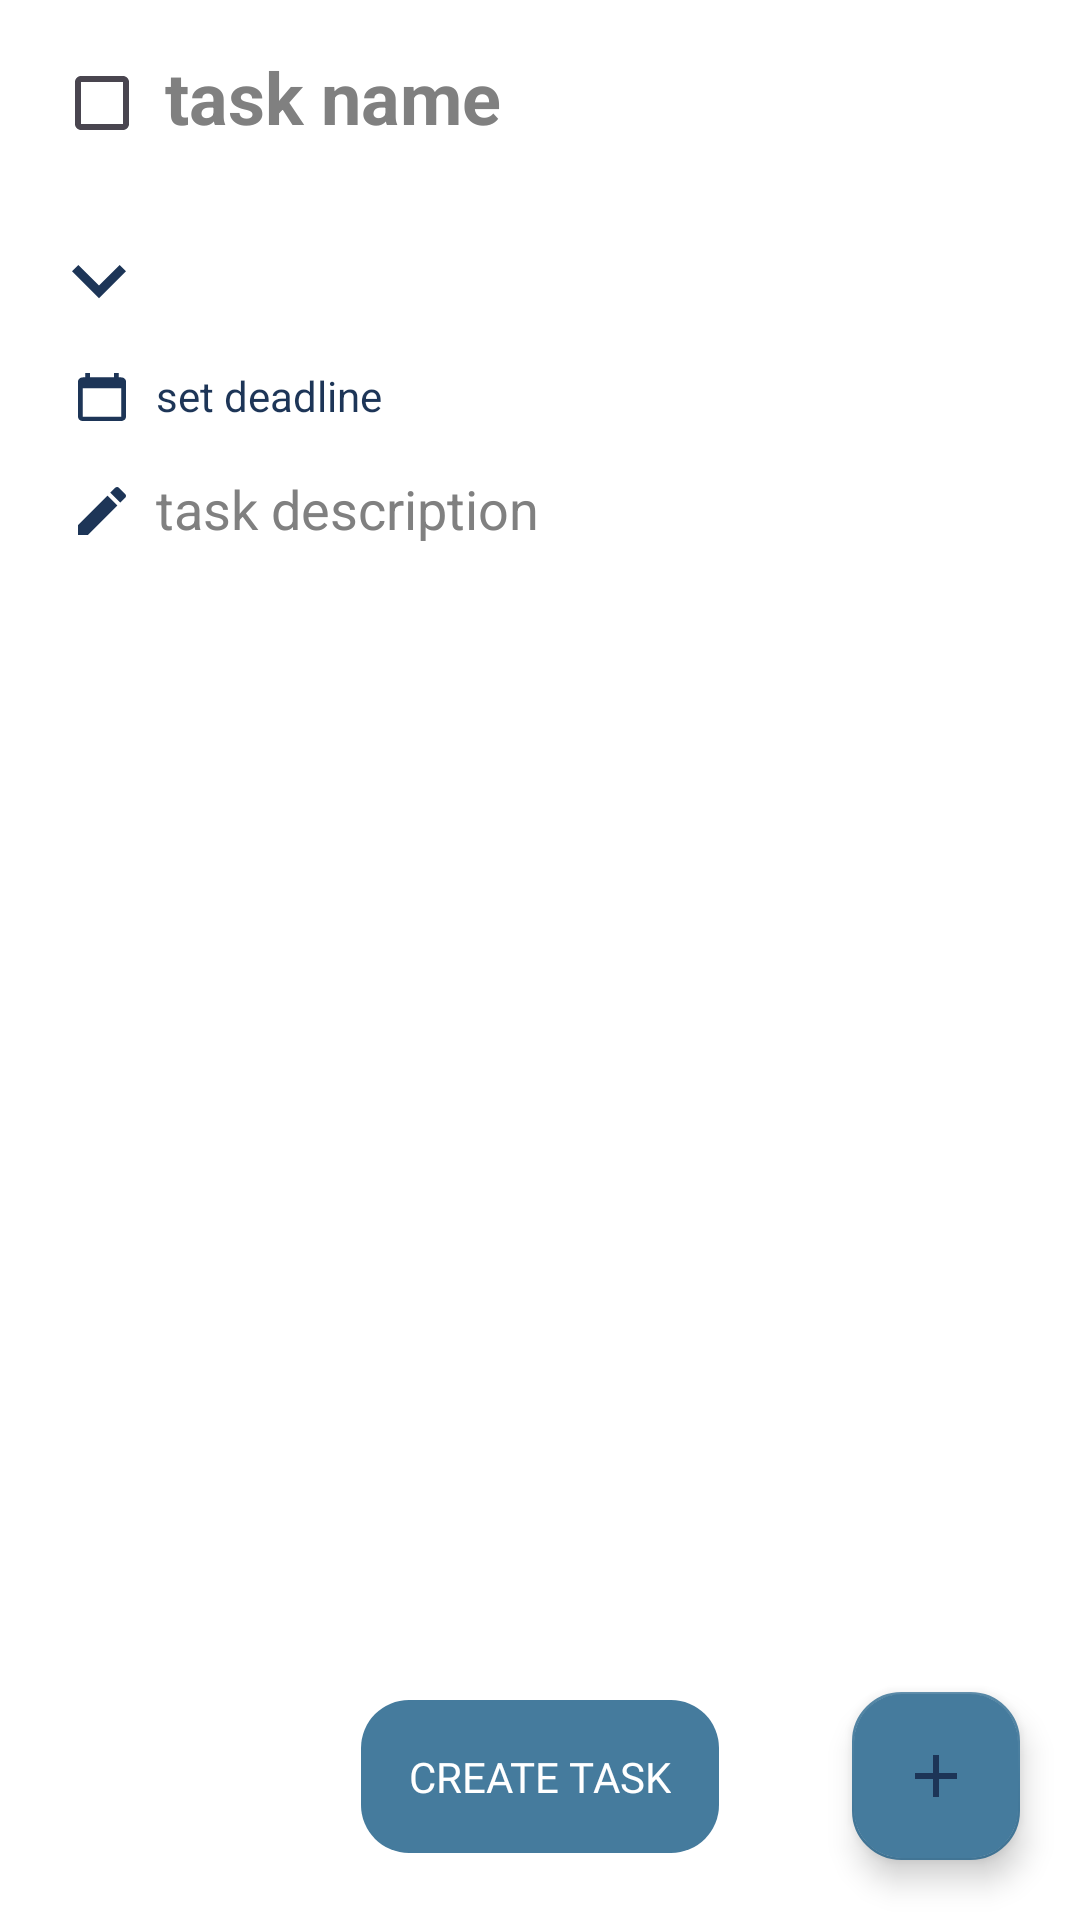

Produce the Android XML layout that renders to this screen, including the resource entries it uses.
<!-- AndroidManifest.xml: application theme Theme.CustomTheme.Default -->
<!-- res/layout/task_fragment.xml -->
<?xml version="1.0" encoding="utf-8"?>
<androidx.constraintlayout.widget.ConstraintLayout xmlns:android="http://schemas.android.com/apk/res/android"
    xmlns:app="http://schemas.android.com/apk/res-auto"
    xmlns:tools="http://schemas.android.com/tools"
    android:id="@+id/main"
    android:layout_width="match_parent"
    android:layout_height="match_parent"
    android:background="@color/white">

    <androidx.constraintlayout.widget.ConstraintLayout
        android:id="@+id/header"
        android:layout_width="wrap_content"
        android:layout_height="wrap_content"
        android:layout_marginStart="18dp"
        android:layout_marginTop="16dp"
        app:layout_constraintStart_toStartOf="parent"
        app:layout_constraintTop_toTopOf="parent">

        <CheckBox
            android:id="@+id/taskCheck"
            style="@style/custom_checkbox_style"
            android:layout_width="wrap_content"
            android:layout_height="wrap_content"
            android:checked="false"
            android:textColor="#001018"
            android:textSize="20sp"
            app:layout_constraintBottom_toBottomOf="parent"
            app:layout_constraintStart_toStartOf="parent" />

        <EditText
            android:id="@+id/editText"
            android:layout_width="wrap_content"
            android:layout_height="0dp"
            android:layout_marginStart="5dp"
            android:background="@null"
            android:ellipsize="end"
            android:ems="10"
            android:hint="@string/task_name_hint"
            android:inputType="textPersonName"
            android:paddingBottom="2dp"
            android:textColor="@color/task_header_color"
            android:textColorHighlight="@color/task_done_text_color"
            android:textColorHint="@color/task_done_text_color"
            android:textSize="24sp"
            android:textStyle="bold"
            app:layout_constraintEnd_toEndOf="parent"
            app:layout_constraintHorizontal_bias="0.0"
            app:layout_constraintStart_toEndOf="@+id/taskCheck"
            app:layout_constraintTop_toTopOf="@+id/header" />
    </androidx.constraintlayout.widget.ConstraintLayout>

    <Spinner
        android:id="@+id/listSpin"
        style="@style/spinnerItemStyle"
        android:layout_width="0dp"
        android:layout_height="36dp"
        android:layout_marginStart="16dp"
        android:layout_marginTop="24dp"
        android:background="@drawable/custom_spinner"
        android:padding="0dp"
        android:paddingStart="28dp"
        android:popupElevation="16dp"
        app:layout_constraintEnd_toEndOf="parent"
        app:layout_constraintStart_toStartOf="parent"
        app:layout_constraintTop_toBottomOf="@+id/header" />

   <LinearLayout
        android:id="@+id/llDateTime"
        android:layout_width="0dp"
        android:layout_height="wrap_content"
        android:layout_marginTop="12dp"
        android:orientation="horizontal"
        app:layout_constraintEnd_toEndOf="@+id/listSpin"
        app:layout_constraintStart_toStartOf="@+id/listSpin"
        app:layout_constraintTop_toBottomOf="@+id/listSpin">

        <ImageView
            android:id="@+id/ivCalendar"
            android:layout_width="wrap_content"
            android:layout_height="wrap_content"
            android:paddingStart="10dp"
            android:paddingTop="2dp"
            app:srcCompat="@drawable/calendar" />

        <TextView
            android:id="@+id/tvDateTime"
            android:layout_width="0dp"
            android:layout_height="wrap_content"
            android:layout_marginStart="10dp"
            android:layout_weight="1"
            android:text="@string/set_deadline"
            android:textColor="@color/dark_blue" />
    </LinearLayout>

    <LinearLayout
        android:id="@+id/linearLayout"
        android:layout_width="0dp"
        android:layout_height="wrap_content"
        android:layout_marginTop="16dp"
        android:orientation="horizontal"
        app:layout_constraintEnd_toEndOf="@+id/llDateTime"
        app:layout_constraintStart_toStartOf="@+id/llDateTime"
        app:layout_constraintTop_toBottomOf="@+id/llDateTime">

        <ImageView
            android:id="@+id/ivDesc"
            android:layout_width="wrap_content"
            android:layout_height="wrap_content"
            android:paddingStart="10dp"
            android:paddingTop="5dp"
            android:scaleType="center"
            app:srcCompat="@drawable/description" />

        <EditText
            android:id="@+id/taDesc"
            android:layout_width="match_parent"
            android:layout_height="wrap_content"
            android:background="@null"
            android:gravity="top|start"
            android:hint="@string/task_description"
            android:inputType="textCapSentences|textMultiLine"
            android:maxLength="2000"
            android:maxLines="10"
            android:overScrollMode="always"
            android:paddingStart="10dp"
            android:scrollbarStyle="insideInset"
            android:scrollbars="vertical"
            android:scrollHorizontally="false"
            android:textAppearance="?android:attr/textAppearanceMedium"
            android:textColor="@color/dark_blue"
            android:textColorHint="@color/task_done_text_color"
            android:textSize="18sp" />
    </LinearLayout>

    <androidx.recyclerview.widget.RecyclerView
        android:id="@+id/rvSubtasks"
        android:layout_width="0dp"
        android:layout_height="0dp"
        android:layout_marginTop="16dp"
        android:paddingLeft="16dp"
        android:paddingTop="16dp"
        android:paddingRight="16dp"
        app:layout_constraintBottom_toBottomOf="parent"
        app:layout_constraintEnd_toEndOf="parent"
        app:layout_constraintStart_toStartOf="parent"
        app:layout_constraintTop_toBottomOf="@+id/linearLayout" />

    <TextView
        android:id="@+id/submit_button"
        style="@style/submit_button_style"
        android:layout_width="wrap_content"
        android:layout_height="wrap_content"
        android:text="@string/task_submit_button_text"
        app:layout_constraintBottom_toBottomOf="@+id/FAB"
        app:layout_constraintEnd_toEndOf="parent"
        app:layout_constraintStart_toStartOf="parent"
        app:layout_constraintTop_toTopOf="@+id/FAB" />

    <com.google.android.material.floatingactionbutton.FloatingActionButton
        android:id="@+id/FAB"
        style="@style/fab_style"
        android:layout_width="wrap_content"
        android:layout_height="wrap_content"
        android:layout_marginEnd="20dp"
        android:layout_marginBottom="20dp"
        android:contentDescription="@string/floating_action_button"
        android:src="@drawable/baseline_add"
        app:layout_constraintBottom_toBottomOf="parent"
        app:layout_constraintEnd_toEndOf="parent"
        app:shapeAppearanceOverlay="@style/fab_shape" />
</androidx.constraintlayout.widget.ConstraintLayout>
<!-- resources referenced by this layout -->
<resources>
  <color name="dark_blue">#1D3557</color>
  <color name="task_done_text_color">#808080</color>
  <color name="task_header_color">#323232</color>
  <color name="white">#FFFFFFFF</color>
  <!-- drawable baseline_add (drawable) -->
  <vector xmlns:android="http://schemas.android.com/apk/res/android"
      android:width="24dp"
      android:height="24dp"
      android:viewportWidth="24"
      android:viewportHeight="24">
      <path
          android:fillColor="@color/dark_blue"
          android:pathData="M19,13h-6v6h-2v-6H5v-2h6V5h2v6h6v2z" />
  </vector>
  <string name="floating_action_button">floating action button</string>
  <string name="set_deadline">set deadline</string>
  <string name="task_description">task description</string>
  <string name="task_name_hint">task name</string>
  <string name="task_submit_button_text">Create task</string>
  <style name="custom_checkbox_style">
          <item name="android:buttonTint">?attr/checkboxColor</item>
      </style>
  <style name="fab_shape">
          <item name="cornerFamily">rounded</item>
          <item name="cornerSize">16dp</item>
      </style>
  <style name="fab_style">
          <item name="android:focusable">true</item>
          <item name="android:clickable">true</item>
          <item name="backgroundTint">?attr/fabBackgroundColor</item>
      </style>
  <style name="spinnerItemStyle">
          <item name="android:spinnerItemStyle">@style/mySpinnerItemSelectedStyle</item>
      </style>
  <style name="mySpinnerItemSelectedStyle">
          <item name="android:textColor">@color/dark_blue</item>
      </style>
  <!-- drawable task_submit_button_background (drawable) -->
  <ripple xmlns:android="http://schemas.android.com/apk/res/android"
      android:color="@color/navy_blue">
      <item>
          <shape>
              <corners android:radius="16dp" />
              <solid android:color="@color/navy_blue" />
          </shape>
      </item>
  </ripple>
  <color name="main_teal">#A8DADC</color>
  <color name="navy_blue">#457B9D</color>
  <color name="task_text_sub_color">#49454F</color>
  <!-- drawable task_back_default (drawable) -->
  <?xml version="1.0" encoding="utf-8"?>
  <shape xmlns:android="http://schemas.android.com/apk/res/android"
      android:shape="rectangle">
      <solid android:color="@color/task_back_color" />
      <corners android:radius="4dp" />
  </shape>
  <!-- drawable style_button_light_blue (drawable) -->
  <?xml version="1.0" encoding="utf-8"?>
  <shape xmlns:android="http://schemas.android.com/apk/res/android"
      android:shape="rectangle">
      <corners android:radius="8dp" />
      <solid android:color="@color/main_teal" />
  </shape>
  <!-- drawable sidebar_lang_buttons_text_color (drawable) -->
  <?xml version="1.0" encoding="utf-8"?>
  <selector xmlns:android="http://schemas.android.com/apk/res/android">
      <item android:state_checked="true"
          android:color="@android:color/white"/>
      <item android:state_checked="false"
          android:color="?attr/taskHeaderColor"/>
  </selector>
  <!-- drawable radio_selector_left (drawable) -->
  <?xml version="1.0" encoding="utf-8"?>
  <selector xmlns:android="http://schemas.android.com/apk/res/android">
      <item android:state_checked="true"
          android:drawable="@drawable/radio_selected_left"/>
      <item android:state_checked="false"
      android:drawable="@drawable/radio_normal_left"/>
  
  </selector>
  <!-- drawable radio_selector_right (drawable) -->
  <?xml version="1.0" encoding="utf-8"?>
  <selector xmlns:android="http://schemas.android.com/apk/res/android">
      <item android:state_checked="true"
          android:drawable="@drawable/radio_selected_right"/>
      <item android:state_checked="false"
          android:drawable="@drawable/radio_normal_right"/>
  
  </selector>
  <color name="task_back_color">#DEF5F7</color>
</resources>
